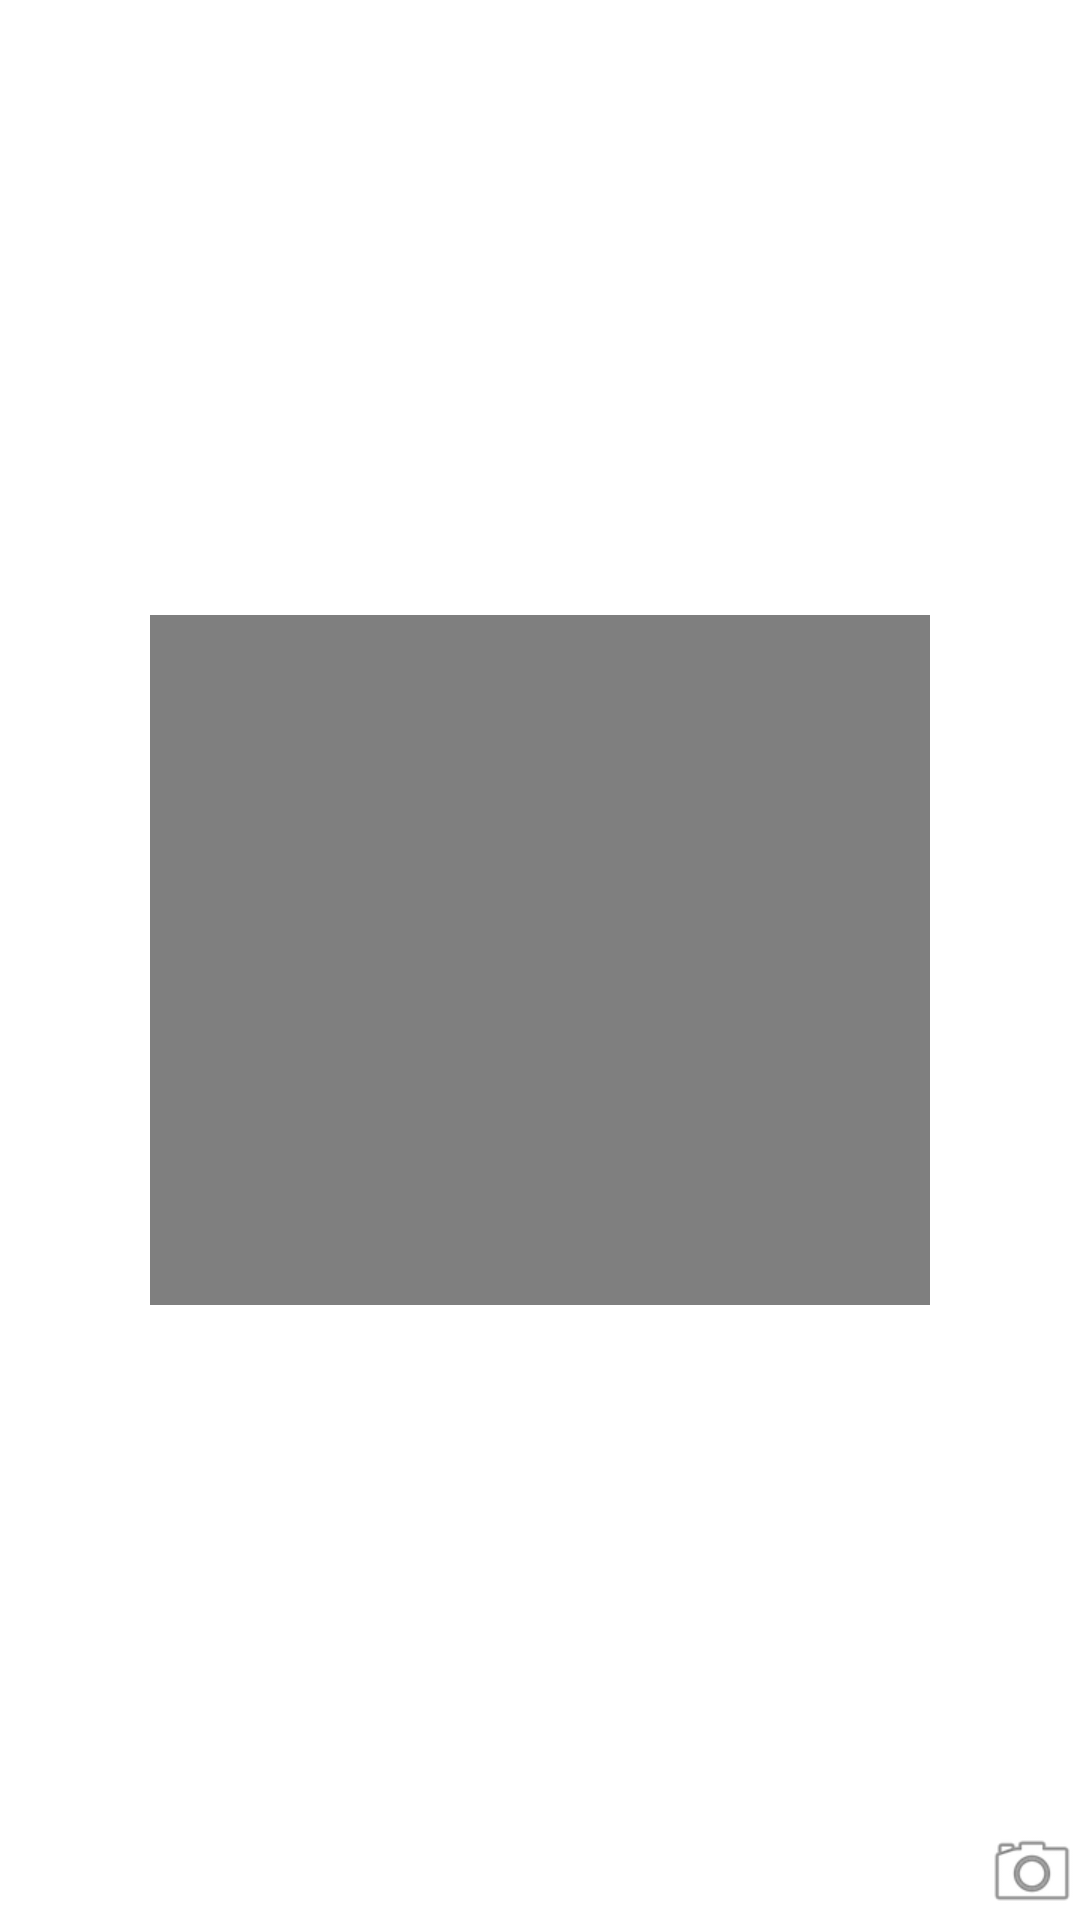

The Android layout XML behind this screen, and the referenced resources:
<!-- AndroidManifest.xml: fallback theme Theme.MaterialComponents.DayNight.NoActionBar -->
<!-- res/layout/main1.xml -->
<?xml version="1.0" encoding="utf-8"?>
<FrameLayout xmlns:android="http://schemas.android.com/apk/res/android"
   android:orientation="horizontal"
    android:layout_width="match_parent"
      android:layout_height="match_parent"

   >

  <VideoView
         android:orientation="vertical"
      android:id="@+id/video"
              android:layout_gravity="center"
      
         android:layout_width="780px"
   android:layout_height="690px"
      />

  	  <ImageButton
      android:id="@+id/button"
      android:layout_width="wrap_content"
      android:layout_height="wrap_content"
      android:layout_gravity="right|bottom"
      android:background="#00000000"
      android:contentDescription="@string/play"
      android:onClick="stop"
      android:src="@drawable/ic_menu_camera" />
  	  
      <ImageButton
        android:id="@+id/button1"
             android:layout_width="wrap_content"
      android:layout_height="wrap_content"
         
        android:layout_gravity="right|top"
        android:background="#00000000"
        android:contentDescription="@string/play"
        android:onClick="stop"
        android:src="@drawable/ic_media_stop" />

</FrameLayout>
<!-- resources referenced by this layout -->
<resources>
  <!-- drawable ic_menu_camera: png bitmap (drawable-hdpi, 16969 bytes) -->
</resources>
